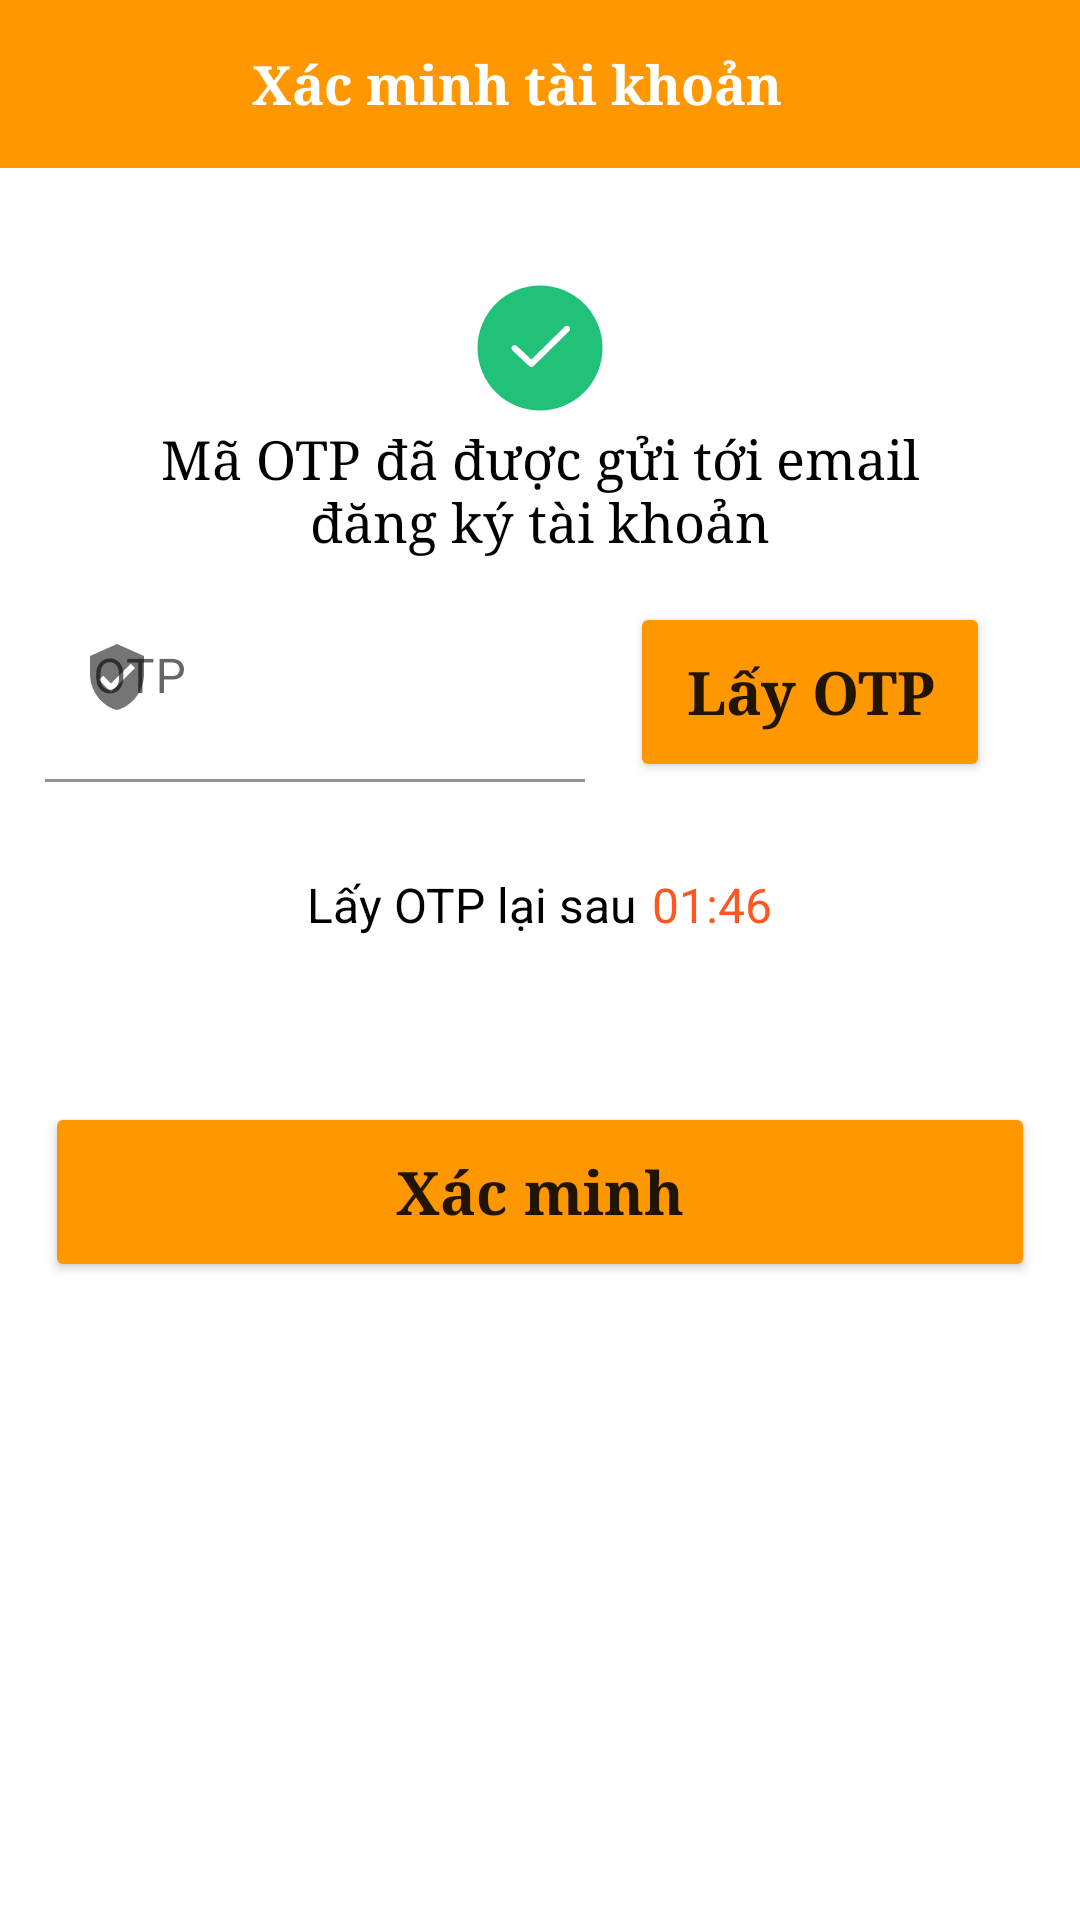

The Android layout XML behind this screen, and the referenced resources:
<!-- AndroidManifest.xml: application theme Theme.OfficeOrder -->
<!-- res/layout/activity_verified_change_pass.xml -->
<?xml version="1.0" encoding="utf-8"?>
<LinearLayout xmlns:android="http://schemas.android.com/apk/res/android"
    xmlns:tools="http://schemas.android.com/tools"
    android:layout_width="match_parent"
    android:layout_height="match_parent"
    xmlns:app="http://schemas.android.com/apk/res-auto"
    android:orientation="vertical"
    android:background="#ffffff">

    <LinearLayout
        android:layout_width="match_parent"
        android:layout_height="wrap_content"
        android:orientation="vertical">


        <androidx.constraintlayout.widget.ConstraintLayout
            android:id="@+id/constraintLayout8"
            android:layout_width="match_parent"
            android:layout_height="wrap_content"
            app:layout_constraintStart_toStartOf="parent"
            app:layout_constraintTop_toTopOf="parent">

            <androidx.appcompat.widget.Toolbar
                android:id="@+id/toolbar"
                android:background="#FF9800"
                android:layout_width="match_parent"
                android:layout_height="wrap_content"
                app:layout_constraintStart_toEndOf="parent"
                app:layout_constraintTop_toTopOf="parent">

                <androidx.constraintlayout.widget.ConstraintLayout
                    android:layout_width="match_parent"
                    android:layout_height="wrap_content"
                    android:layout_marginEnd="10sp"
                    tools:layout_editor_absoluteX="16dp"
                    tools:layout_editor_absoluteY="8dp">



                    <TextView
                        android:id="@+id/textView11"
                        android:layout_width="wrap_content"
                        android:layout_height="wrap_content"
                        android:text="Xác minh tài khoản"
                        android:textAlignment="center"
                        android:textColor="#FFFFFF"
                        android:textSize="18sp"
                        android:textStyle="bold"
                        android:typeface="serif"

                        app:layout_constraintBottom_toBottomOf="parent"
                        app:layout_constraintEnd_toEndOf="parent"
                        app:layout_constraintHorizontal_bias="0.375"
                        app:layout_constraintStart_toEndOf="@+id/backButton"
                        app:layout_constraintTop_toTopOf="parent"
                        app:layout_constraintVertical_bias="0.0" />

                    <ImageButton
                        android:id="@+id/backButton"
                        android:layout_width="wrap_content"
                        android:layout_height="wrap_content"
                        android:background="@drawable/ic_baseline_arrow_back_ios_24"
                        android:clickable="true"
                        app:layout_constraintBottom_toBottomOf="parent"
                        app:layout_constraintEnd_toEndOf="parent"
                        app:layout_constraintHorizontal_bias="0.043"
                        app:layout_constraintStart_toStartOf="parent"
                        app:layout_constraintTop_toTopOf="parent" />


                </androidx.constraintlayout.widget.ConstraintLayout>


            </androidx.appcompat.widget.Toolbar>


        </androidx.constraintlayout.widget.ConstraintLayout>
    </LinearLayout>

    <ScrollView
        android:layout_width="match_parent"
        android:layout_height="wrap_content">

        <LinearLayout
            android:layout_marginTop="35dp"
            android:layout_marginStart="15dp"
            android:layout_marginEnd="15dp"
            android:layout_marginBottom="40sp"
            android:layout_width="match_parent"
            android:layout_height="wrap_content"
            android:orientation="vertical">
            <ImageView
                android:id="@+id/img_ss"
                android:visibility="visible"
                android:layout_gravity="center"
                android:layout_width="50sp"
                android:layout_height="50sp"
                android:src="@drawable/success"/>

            <TextView
                android:id="@+id/tv_thongbao"
                android:layout_width="280dp"
                android:layout_gravity="center"
                android:gravity="center"
                android:layout_height="wrap_content"
                android:text="Mã OTP đã được gửi tới email đăng ký tài khoản"
                android:textColor="@color/black"
                android:typeface="serif"
                android:textSize="18sp" />



            <LinearLayout
                android:layout_width="match_parent"
                android:layout_height="wrap_content"
                android:orientation="horizontal">
                <com.google.android.material.textfield.TextInputLayout

                    android:layout_marginTop="5sp"
                    android:layout_width="0sp"
                    android:layout_weight="0.6"
                    android:layout_height="70dp"
                    android:background="#ffffff"
                    android:inputType="textPassword"
                    app:startIconDrawable="@drawable/baseline_verified_user_24"
                    style="Widget.MaterialComponents.TextInputLayout.OutlinedBox"
                    >
                    <com.google.android.material.textfield.TextInputEditText
                        android:id="@+id/tv_otp"
                        android:background="#FFFFFF"
                        android:layout_width="match_parent"
                        android:layout_height="match_parent"
                        android:hint="OTP">

                    </com.google.android.material.textfield.TextInputEditText>

                </com.google.android.material.textfield.TextInputLayout>

                <Button
                    android:id="@+id/btn_send"
                    android:layout_width="0sp"
                    android:layout_weight="0.4"
                    android:layout_height="60dp"
                    android:padding="5sp"
                    android:layout_margin="15sp"
                    android:layout_gravity="center"
                    android:src="@drawable/bogoc"
                    android:textSize="20dp"
                    android:backgroundTint="#FF9800"
                    android:textAllCaps="false"
                    android:textStyle="bold"
                    android:typeface="serif"
                    android:text="Lấy OTP"/>

            </LinearLayout>

            <LinearLayout
                android:id="@+id/ln_resend"
                android:visibility="visible"
                android:layout_marginTop="15dp"
                android:layout_width="wrap_content"
                android:layout_gravity="center"
                android:layout_height="wrap_content"
                android:orientation="horizontal">

                <TextView
                    android:id="@+id/tv_message"
                    android:layout_width="wrap_content"
                    android:layout_height="wrap_content"
                    android:textColor="@color/black"
                    android:textSize="16dp"
                    android:text="Lấy OTP lại sau"/>

                <TextView
                    android:id="@+id/tv_counter"
                    android:layout_marginStart="5sp"
                    android:layout_width="wrap_content"
                    android:layout_height="wrap_content"
                    android:textColor="#FF5722"
                    android:clickable="true"
                    android:textSize="16dp"
                    android:text="01:46"/>


            </LinearLayout>

        </LinearLayout>

    </ScrollView>


    <Button

        android:id="@+id/btn_verified"
        android:layout_width="match_parent"
        android:layout_height="60dp"
        android:padding="5sp"
        android:layout_margin="15sp"
        android:layout_gravity="center"
        android:src="@drawable/bogoc"
        android:textSize="20dp"
        android:backgroundTint="#FF9800"
        android:textAllCaps="false"
        android:textStyle="bold"
        android:typeface="serif"
        android:text="Xác minh"/>


</LinearLayout>
<!-- resources referenced by this layout -->
<resources>
  <color name="black">#000000</color>
  <!-- drawable baseline_verified_user_24 (drawable) -->
  <vector android:height="24dp" android:tint="#FF0000"
      android:viewportHeight="24" android:viewportWidth="24"
      android:width="24dp" xmlns:android="http://schemas.android.com/apk/res/android">
      <path android:fillColor="@android:color/white" android:pathData="M12,1L3,5v6c0,5.55 3.84,10.74 9,12 5.16,-1.26 9,-6.45 9,-12L21,5l-9,-4zM10,17l-4,-4 1.41,-1.41L10,14.17l6.59,-6.59L18,9l-8,8z"/>
  </vector>
  <!-- drawable bogoc: png bitmap (drawable, 8587 bytes) -->
  <!-- drawable success (drawable) -->
  <vector xmlns:android="http://schemas.android.com/apk/res/android"
      android:width="24dp"
      android:height="24dp"
      android:viewportWidth="24"
      android:viewportHeight="24">
    <path
        android:pathData="M12,12m-10,0a10,10 0,1 1,20 0a10,10 0,1 1,-20 0"
        android:fillColor="#21c179"/>
    <path
        android:pathData="m16.677,8.583c0.194,0.197 0.191,0.514 -0.006,0.707l-5.705,5.605c-0.191,0.188 -0.497,0.191 -0.693,0.008l-2.674,-2.511c-0.201,-0.189 -0.211,-0.506 -0.022,-0.707 0.189,-0.201 0.505,-0.211 0.707,-0.022l2.324,2.183 5.363,-5.269c0.197,-0.194 0.513,-0.191 0.707,0.006z"
        android:fillColor="#fff"
        android:fillType="evenOdd"/>
  </vector>
  <style name="Theme.OfficeOrder" parent="Theme.MaterialComponents.DayNight.NoActionBar">
          
          <item name="colorPrimary">@color/purple_500</item>
          <item name="colorPrimaryVariant">@color/purple_700</item>
          <item name="colorOnPrimary">@color/white</item>
          
          <item name="colorSecondary">@color/teal_200</item>
          <item name="colorSecondaryVariant">@color/teal_700</item>
          <item name="colorOnSecondary">@color/black</item>
          
          <item name="android:statusBarColor">?attr/colorPrimaryVariant</item>
          
      </style>
  <color name="purple_500">#CEFF9800</color>
  <color name="purple_700">#D0FF9800</color>
  <color name="white">#FFFFFFFF</color>
  <color name="teal_200">#DAFF9800</color>
  <color name="teal_700">#FF9800</color>
</resources>
